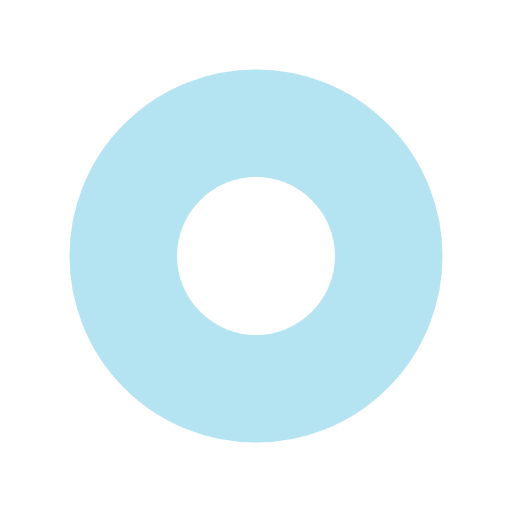
t = 0.00 s
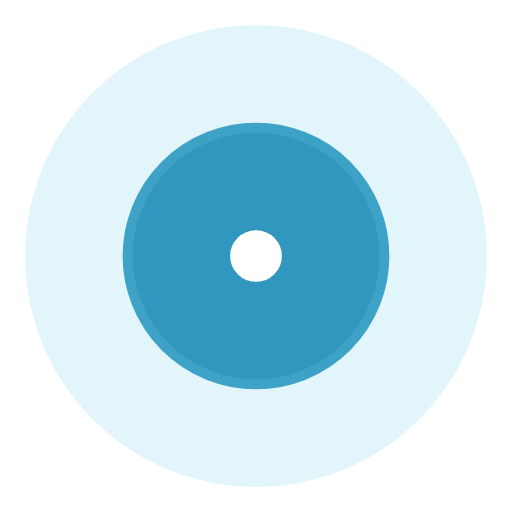
t = 0.35 s
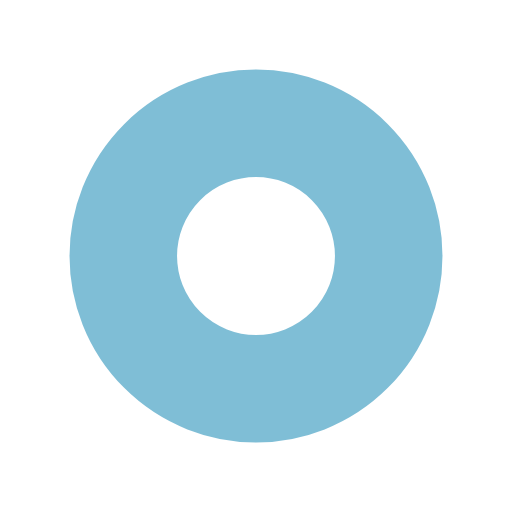
t = 0.70 s
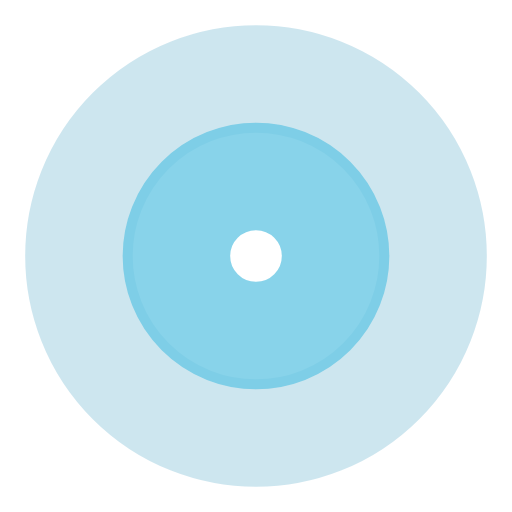
t = 1.06 s

The animated SVG that drew these frames (rendered in a browser with its animation timeline set to each time). Animation: 4 SMIL elements (animate=4); one cycle of 1.41 s, repeats indefinitely.

<?xml version="1.0" encoding="utf-8"?>
<svg xmlns="http://www.w3.org/2000/svg" xmlns:xlink="http://www.w3.org/1999/xlink" style="margin: auto; background: rgb(255, 255, 255); display: block; shape-rendering: auto;" width="206px" height="206px" viewBox="0 0 100 100" preserveAspectRatio="xMidYMid">
<circle cx="50" cy="50" r="0" fill="none" stroke="#007EAE" stroke-width="21">
  <animate attributeName="r" repeatCount="indefinite" dur="1.408450704225352s" values="0;40" keyTimes="0;1" keySplines="0 0.2 0.8 1" calcMode="spline" begin="0s"></animate>
  <animate attributeName="opacity" repeatCount="indefinite" dur="1.408450704225352s" values="1;0" keyTimes="0;1" keySplines="0.2 0 0.8 1" calcMode="spline" begin="0s"></animate>
</circle><circle cx="50" cy="50" r="0" fill="none" stroke="#6bc9e5" stroke-width="21">
  <animate attributeName="r" repeatCount="indefinite" dur="1.408450704225352s" values="0;40" keyTimes="0;1" keySplines="0 0.2 0.8 1" calcMode="spline" begin="-0.704225352112676s"></animate>
  <animate attributeName="opacity" repeatCount="indefinite" dur="1.408450704225352s" values="1;0" keyTimes="0;1" keySplines="0.2 0 0.8 1" calcMode="spline" begin="-0.704225352112676s"></animate>
</circle>
<!-- [ldio] generated by https://loading.io/ --></svg>
